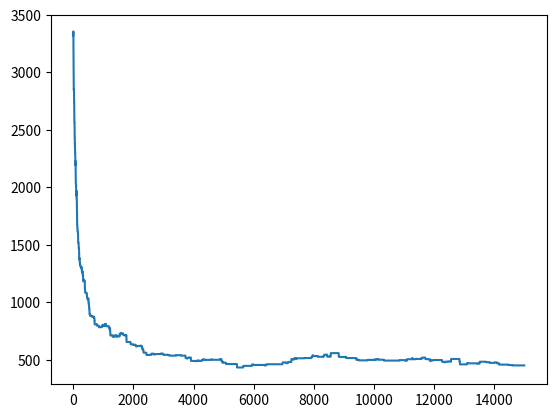

Recreate this plot in Python.
import copy
import math
from random import *
import random
import networkx as nx
import matplotlib.pyplot as plt


def generate_random_complete(nodes):
    '''
    :return: (g, None), g = Random complete weighted graph
    '''
    g = nx.fast_gnp_random_graph(n=nodes, p=1.0, seed=None, directed=False)
    for (u,v,d) in g.edges(data=True):
        d['weight'] = random.randint(0,100)
    return g, None


def generate_random_complete_with_solution(nodes):
    '''
    :param nodes: Number of nodes in random graph
    :return: a random weighted graph, and optimal solution expressed as list(g.edges)
    '''
    threshold = 10
    g = nx.fast_gnp_random_graph(n=nodes, p=0.0, seed=None, directed=False)

    # add minimum weight to each path
    for i in range(nodes):
        #print("adding {},{}".format(i,(i+1)%nodes))
        g.add_edge(i, (i+1)%nodes, weight = random.randint(0, threshold))

    # solution = list(g.edges())

    # add the rest of the edges with weights higher than threshold
    for i in range(nodes):
        for j in range(nodes):
            if i != j and (i,j) not in g.edges():
                #print("adding {},{}".format(i,j))
                g.add_edge(i, j, weight = threshold + random.randint(1, 100))

    return g, [i for i in range(nodes)]


def generator():
    """
    :return: randomly ordered list of integers from 0 - nodes
    """
    sample = [i for i in range(NODES)]
    random.shuffle(sample)
    return sample


def energy(graph):

    def graph_energy(dna):
        total = 0
        for i in range(len(dna)):
            u = dna[i]
            v = dna[(i+1) % NODES]
            total += graph.edges()[u,v]['weight']
        return total

    return graph_energy


def get_neighbor(soln):
    # reverses from start (inclusive) to end (non-inclusive)
    start = random.randint(0, len(soln) - 1)
    end = start + random.randint(0, len(soln) - start - 1)

    nbor = copy.deepcopy(soln)
    while start < end:
        temp = nbor[start]
        nbor[start] = nbor[end]
        nbor[end] = temp
        start += 1
        end -= 1
    return nbor


def annealing(state, generator, energy, init):
    '''
    :param generator: function that produces random items in the statespace
    :param energy: function that scores a given item in the statespace
    :param init: starting energy
    :return: list of energies of solutions
    '''
    T = init
    iteration = 1
    accepts = 0
    improves = 0
    solutions = []

    # Attempt moves to new states
    while T > 0 and iteration < T_ITERS:
        currentE = energy(state)

        if iteration % SOLUTION_LOGGING_FREQ == 0:
            solutions.append(currentE)

        # if not VERBOSE:
        #     if iteration % FREQ == 0:
        #         print("State {}: {} | Energy: {} | T: {}".format(iteration, state, currentE, T))
        # else:
        #     print("State {}: {} | Energy: {} | T: {}".format(iteration, state, currentE, T))

        new_state = get_neighbor(state)
        newE = energy(new_state)
        dE = newE - currentE

        if dE == 0:
            state = new_state
        elif dE < 0:
            # new state has smaller energy
            state = new_state
        else:
            acceptance = math.exp((-dE)/T)
            if acceptance > uniform(0,1):
                state = new_state

        T = init/math.log(1 + iteration)
        iteration += 1

    return solutions

NODES = 50
T_ITERS = 15000
SOLUTION_LOGGING_FREQ = 1
REPEATS = 5000

graph, sol = generate_random_complete_with_solution(NODES)
fitness = energy(graph)
solutionE = fitness(sol)
solutions = annealing(generator(), get_neighbor, fitness, 45)
# print("Sol energy: {} | Approx. energy: {} | % diff: {}".format(solutionE, approxE, float(approxE-solutionE)/solutionE*100))
print("Solution energy: {}".format(solutionE))
plt.plot(solutions)
plt.show()

def test_init_temperature():
    vals = [5*i for i in range(4,15)]
    # print("Format: solution energy, energy at step i, energy at step 2i...")
    for v in vals:
        print("computing values for {}".format(v))
        f = open("./results/{}/{}raw.txt".format(NODES, v), "w+")
        # f.write("BASE TEMPERATURE:{}\nNODES:{}\nT_ITERS:{}\nLOGGING FREQUENCY:{}\nREPEATS:{}\n".format(
        #     v, NODES, T_ITERS, SOLUTION_LOGGING_FREQ, REPEATS))
        for _ in range(REPEATS):
            graph, sol = generate_random_complete_with_solution(NODES)
            fitness = energy(graph)
            solutionE = fitness(sol)
            f.write("{},".format(solutionE))
            solutions = annealing(generator(), get_neighbor, fitness, v)
            for e in solutions:
                f.write("{},".format(e))
            f.write("\n")
        f.close()


# test_init_temperature()
